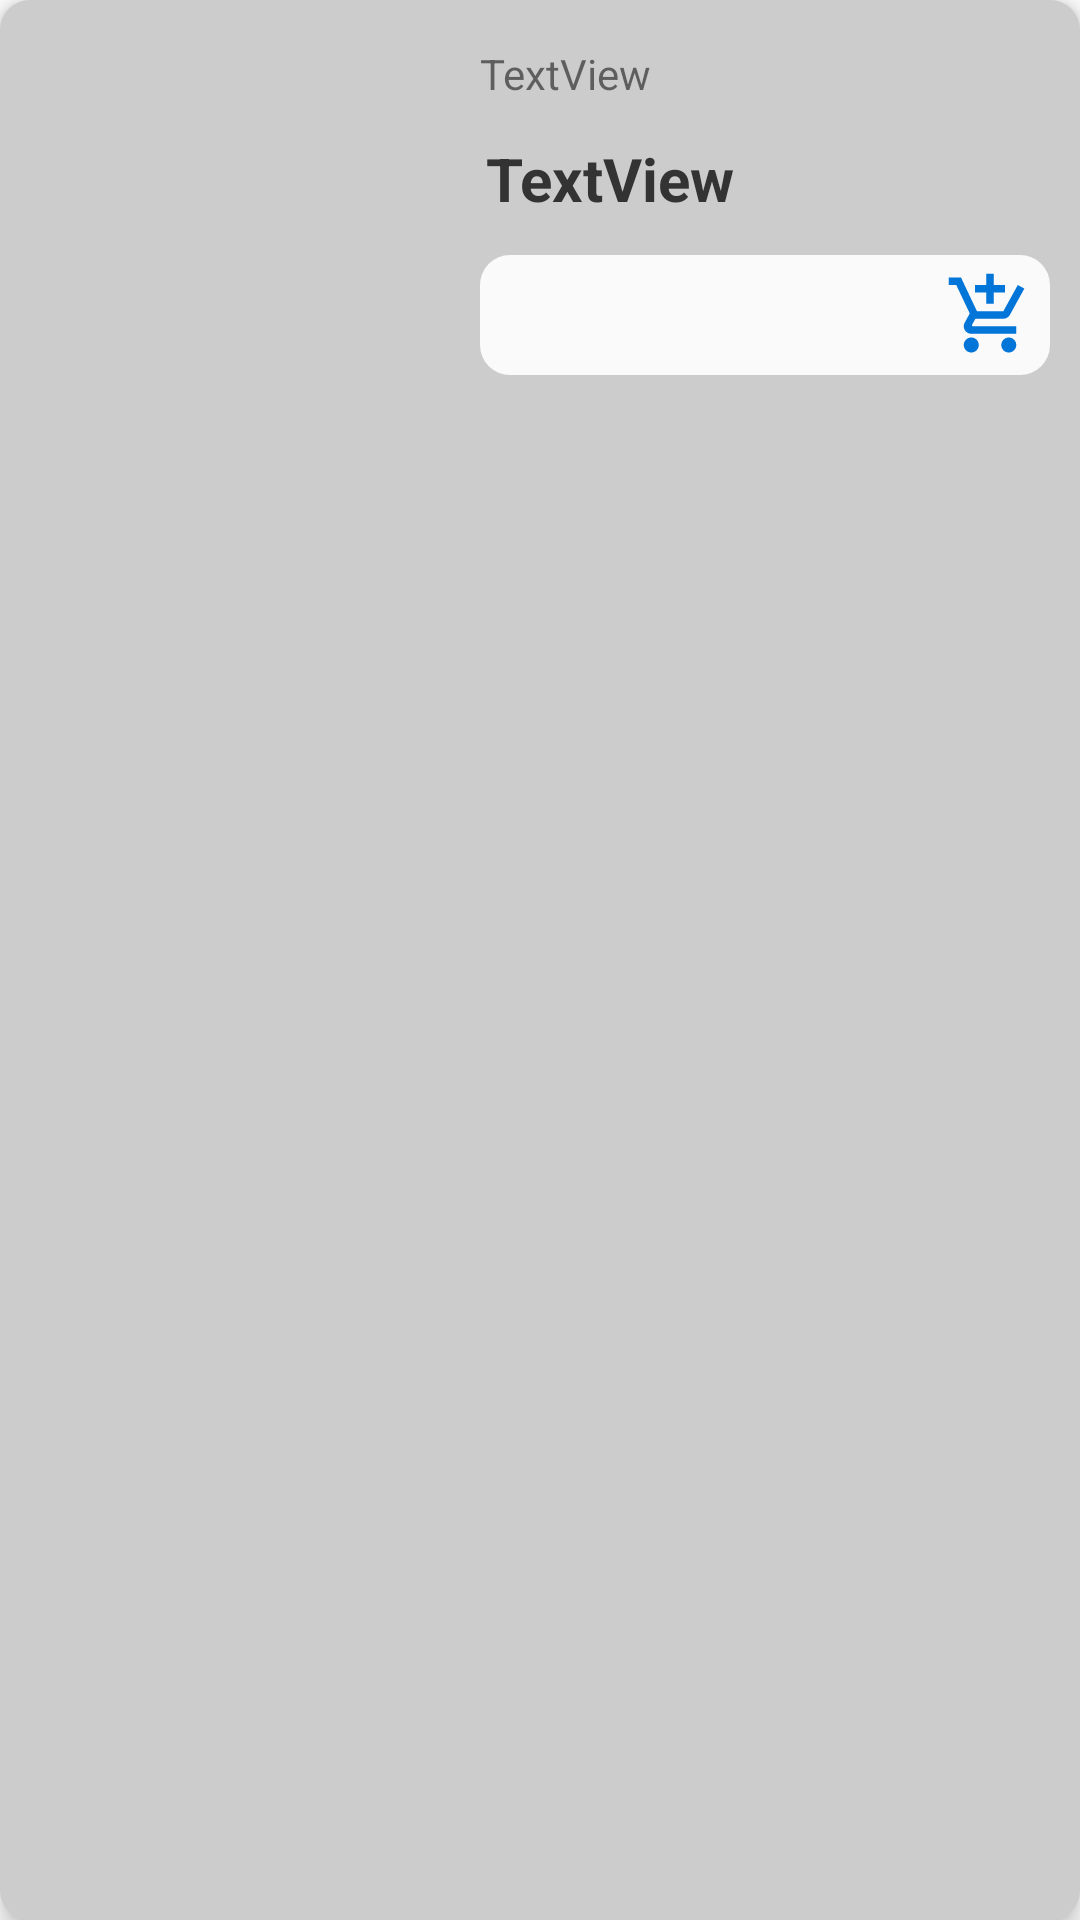

Here is an Android app screen rendered from its layout file. Give the layout XML and the strings, colors and styles it references.
<!-- AndroidManifest.xml: application theme Theme.Food_android_app -->
<!-- res/layout/localdish_layout.xml -->
<?xml version="1.0" encoding="utf-8"?>
<androidx.constraintlayout.widget.ConstraintLayout xmlns:android="http://schemas.android.com/apk/res/android"
    xmlns:app="http://schemas.android.com/apk/res-auto"
    xmlns:tools="http://schemas.android.com/tools"
    android:id="@+id/parent"
    android:layout_width="300dp"
    android:layout_height="wrap_content"
    android:layout_marginLeft="10dp"
    android:elevation="5dp"
    android:layout_margin="15dp"
    android:background="@drawable/border_radius">

    <LinearLayout

        android:layout_width="match_parent"
        android:layout_height="match_parent"
        android:orientation="horizontal"
        tools:layout_editor_absoluteX="15dp">

        <LinearLayout
            android:layout_width="150dp"
            android:layout_height="150dp"
            android:padding="10dp">

            <com.google.android.material.imageview.ShapeableImageView
                android:id="@+id/localImage"
                android:layout_width="130dp"
                android:layout_height="130dp"
                android:layout_weight="1"
                app:shapeAppearanceOverlay="@style/SmoothBorder"
                tools:layout_weight="1"
                tools:srcCompat="@tools:sample/avatars" />

        </LinearLayout>


        <LinearLayout
            android:layout_width="wrap_content"
            android:layout_height="match_parent"
            android:layout_weight="1"
            android:orientation="vertical"
            android:padding="10dp">

            <TextView
                android:id="@+id/localName"
                android:layout_width="match_parent"
                android:layout_height="wrap_content"
                android:layout_marginTop="5dp"
                android:text="TextView"
                android:textAlignment="textStart"
                android:textSize="14sp"
                android:textStyle="normal"
                app:layout_constraintEnd_toEndOf="parent"
                app:layout_constraintHorizontal_bias="0.487"
                app:layout_constraintStart_toStartOf="parent"
                app:layout_constraintTop_toTopOf="parent" />

            <TextView
                android:id="@+id/localPrice"
                android:layout_width="wrap_content"


                android:padding="2dp"
                android:paddingHorizontal="4dp"
                android:textColor="#333"
                android:textSize="20dp"
                android:layout_height="wrap_content"
                android:layout_marginTop="10dp"
                android:text="TextView"
                android:textStyle="bold"
                app:layout_constraintStart_toStartOf="@+id/localName"
                app:layout_constraintTop_toBottomOf="@+id/localName" />

            <RelativeLayout
                android:id="@+id/addToBasket"
                android:layout_width="wrap_content"
                android:layout_height="40dp"
                android:layout_marginTop="10dp"
                android:padding="5dp"

                android:background="@drawable/border_radius"
                android:backgroundTint="#fafafa">

                <androidx.constraintlayout.widget.ConstraintLayout
                    android:layout_width="30dp"
                    android:layout_height="match_parent"
                    android:layout_alignParentBottom="true"
                    android:layout_alignParentRight="true"

                    android:background="@drawable/ic_add_basket"></androidx.constraintlayout.widget.ConstraintLayout>

            </RelativeLayout>
        </LinearLayout>

    </LinearLayout>
</androidx.constraintlayout.widget.ConstraintLayout>
<!-- resources referenced by this layout -->
<resources>
  <!-- drawable border_radius (drawable) -->
  <?xml version="1.0" encoding="utf-8"?>
  <selector xmlns:android="http://schemas.android.com/apk/res/android">
      <item>
          <shape android:shape="rectangle">
              <solid android:color="#ccc"/>
              <corners android:radius="10dp"></corners>
          </shape>
      </item>
  </selector>
  <!-- drawable ic_add_basket (drawable) -->
  <vector android:height="24dp" android:tint="#0275d8"
      android:viewportHeight="24" android:viewportWidth="24"
      android:width="24dp" xmlns:android="http://schemas.android.com/apk/res/android">
      <path android:fillColor="@android:color/white" android:pathData="M11,9h2L13,6h3L16,4h-3L13,1h-2v3L8,4v2h3v3zM7,18c-1.1,0 -1.99,0.9 -1.99,2S5.9,22 7,22s2,-0.9 2,-2 -0.9,-2 -2,-2zM17,18c-1.1,0 -1.99,0.9 -1.99,2s0.89,2 1.99,2 2,-0.9 2,-2 -0.9,-2 -2,-2zM7.17,14.75l0.03,-0.12 0.9,-1.63h7.45c0.75,0 1.41,-0.41 1.75,-1.03l3.86,-7.01L19.42,4h-0.01l-1.1,2 -2.76,5L8.53,11l-0.13,-0.27L6.16,6l-0.95,-2 -0.94,-2L1,2v2h2l3.6,7.59 -1.35,2.45c-0.16,0.28 -0.25,0.61 -0.25,0.96 0,1.1 0.9,2 2,2h12v-2L7.42,15c-0.13,0 -0.25,-0.11 -0.25,-0.25z"/>
  </vector>
  <style name="SmoothBorder">
          <item name="cornerSize">20%</item>
      </style>
  <style name="Theme.Food_android_app" parent="Theme.MaterialComponents.DayNight.DarkActionBar">
          
          <item name="colorPrimary">@color/purple_500</item>
          <item name="colorPrimaryVariant">@color/purple_700</item>
          <item name="colorOnPrimary">@color/white</item>
          
          <item name="colorSecondary">@color/teal_200</item>
          <item name="colorSecondaryVariant">@color/teal_700</item>
          <item name="colorOnSecondary">@color/black</item>
          
          <item name="android:statusBarColor" tools:targetApi="l">?attr/colorPrimaryVariant</item>
          
      </style>
  <!-- not gathered from this repository: default colours our renderer supplied (Android Studio template values) -->
  <color name="purple_500">#FF6200EE</color>
  <color name="purple_700">#FF3700B3</color>
  <color name="teal_200">#FF03DAC5</color>
  <color name="teal_700">#FF018786</color>
  <color name="black">#FF000000</color>
  <color name="white">#FFFFFFFF</color>
</resources>
